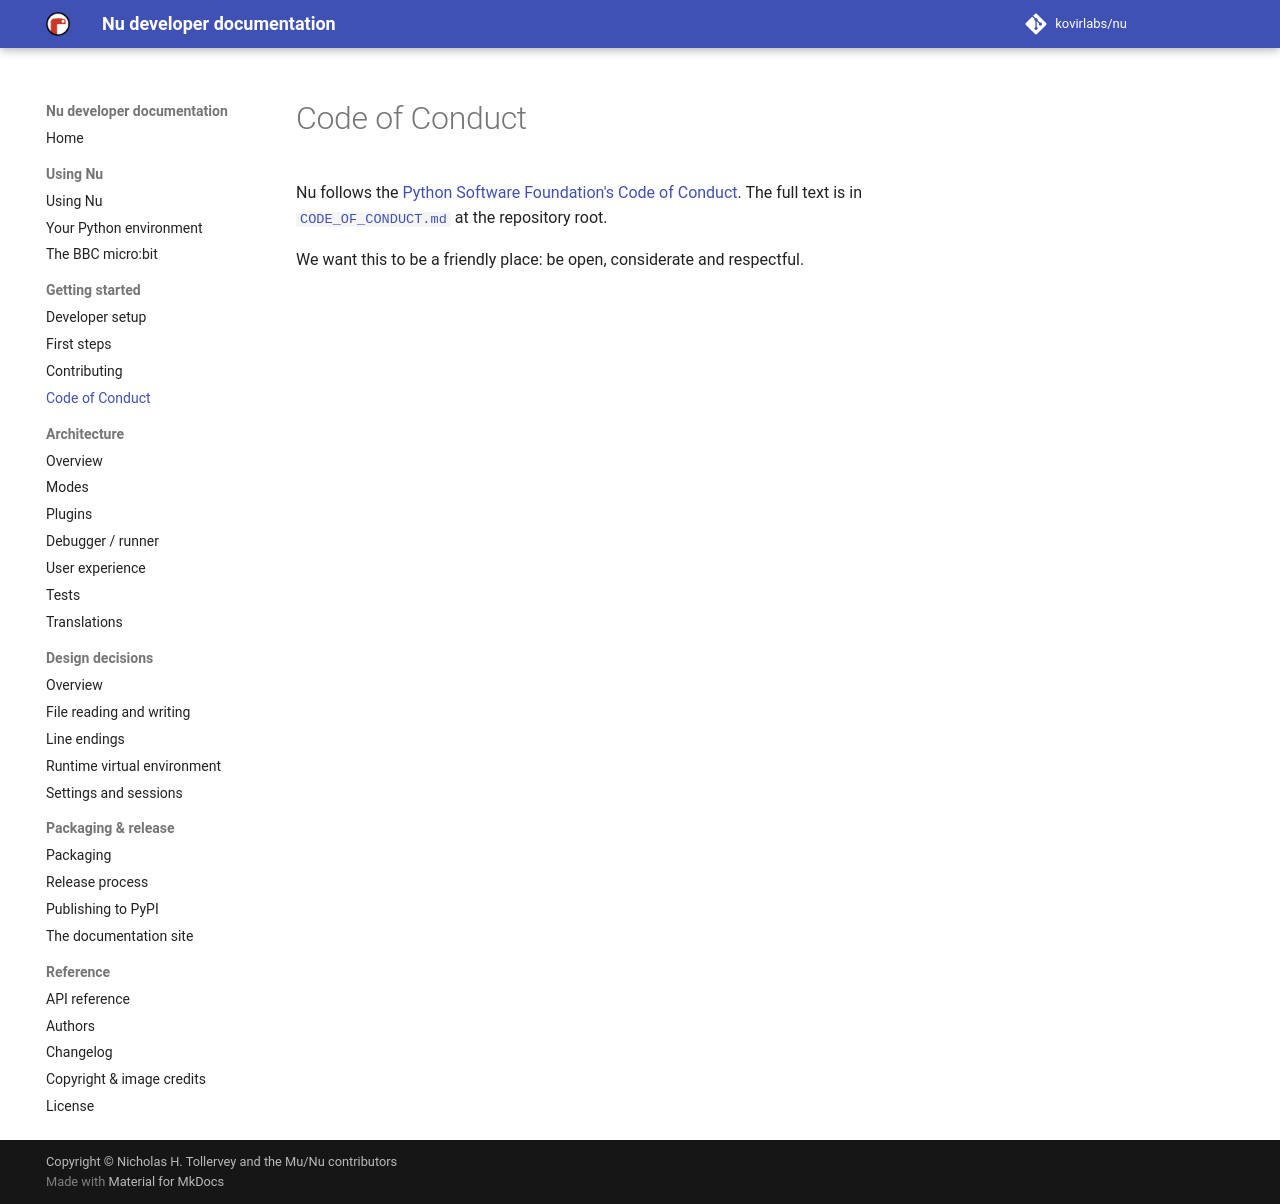

repository: kovirlabs/nu · page: code_of_conduct/index.html · generator: mkdocs

# Code of Conduct

Nu follows the
[Python Software Foundation's Code of Conduct](https://www.python.org/psf/codeofconduct/).
The full text is in
[`CODE_OF_CONDUCT.md`](https://github.com/kovirlabs/nu/blob/master/CODE_OF_CONDUCT.md)
at the repository root.

We want this to be a friendly place: be open, considerate and respectful.
